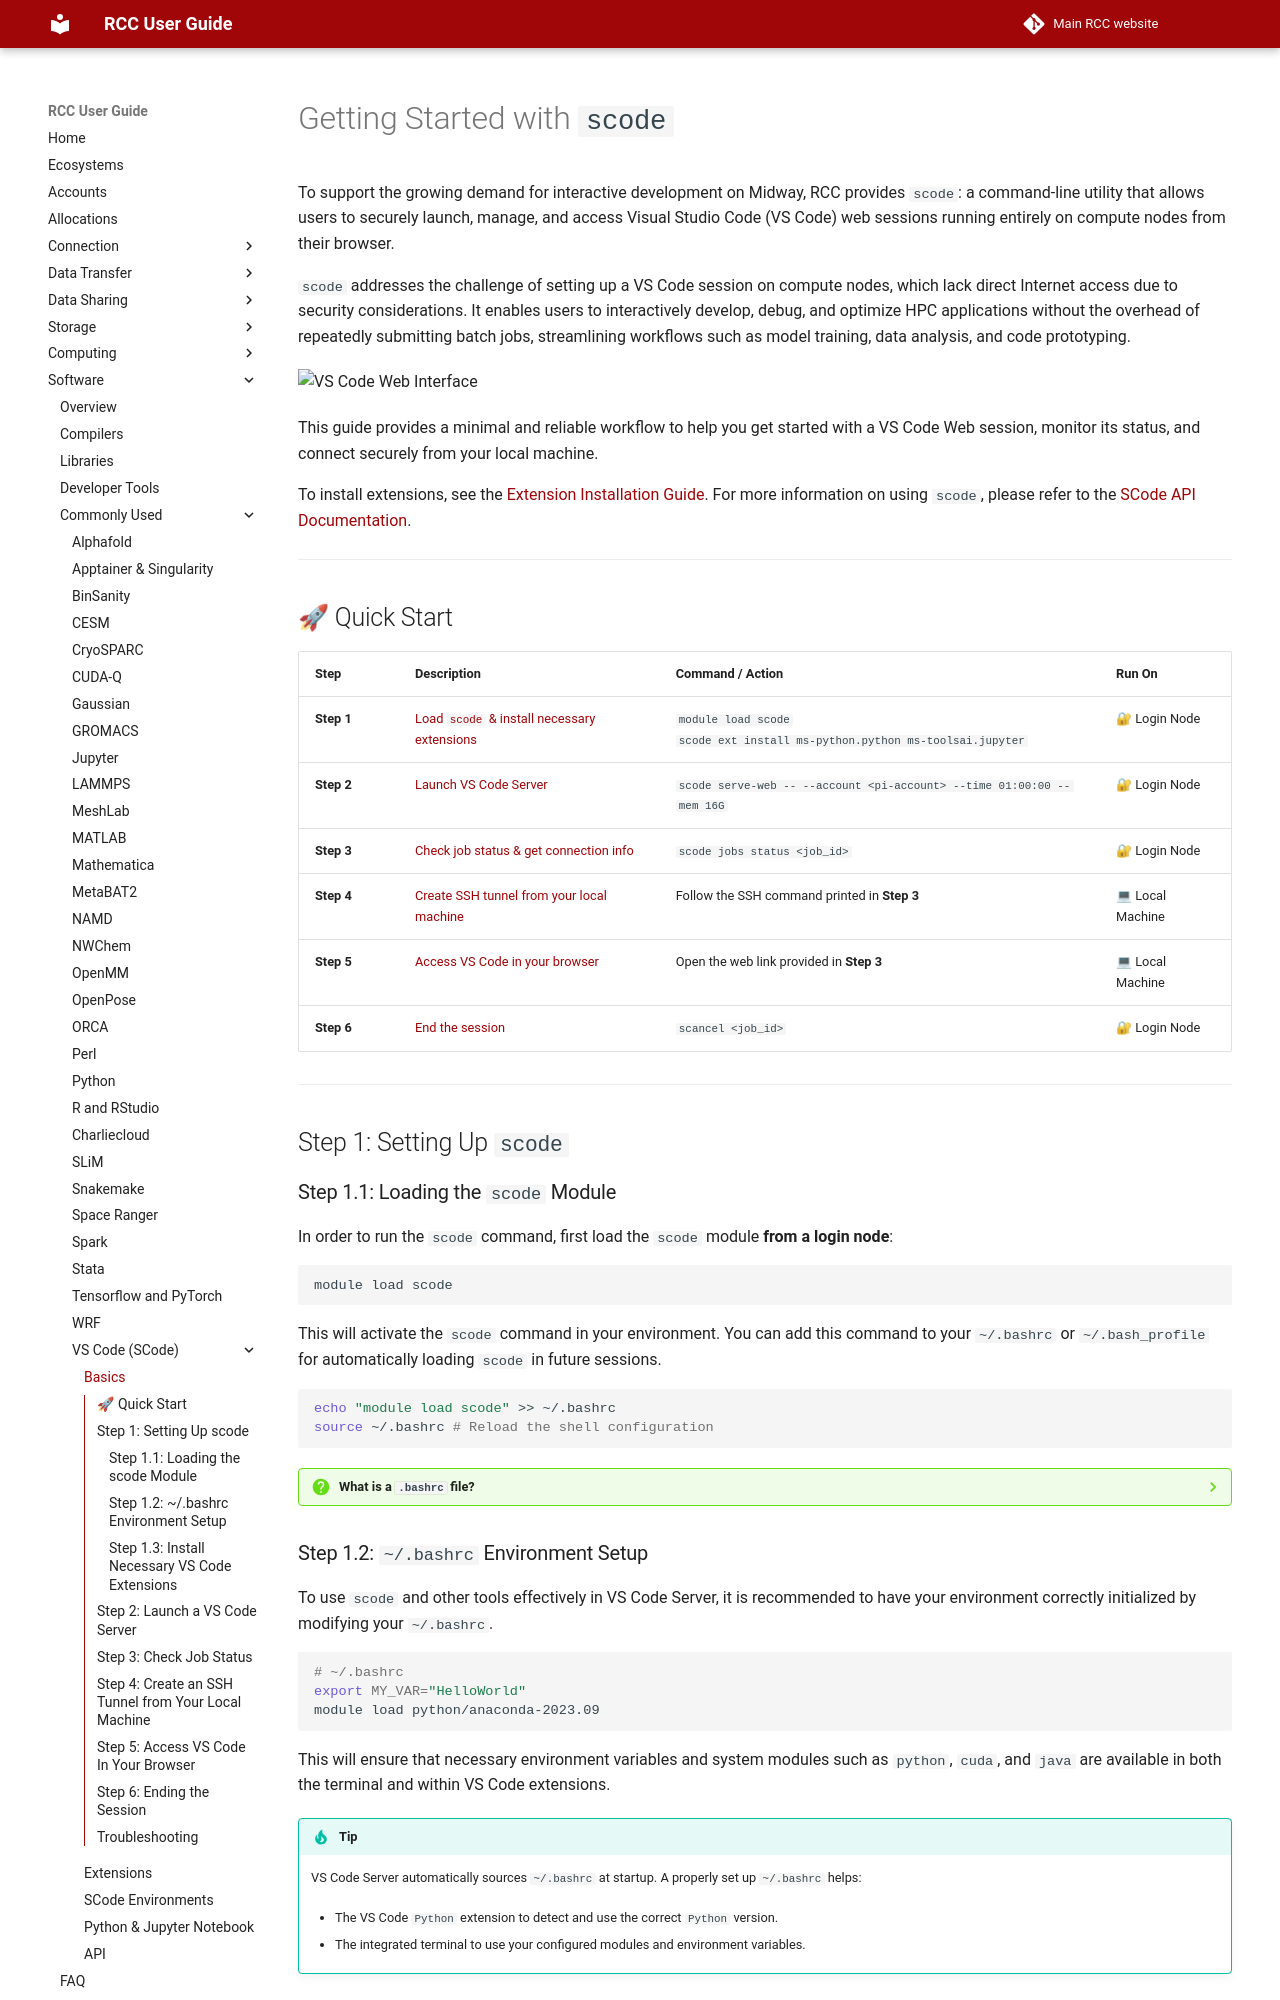

repository: rcc-uchicago/user-guide · page: software/apps-and-envs/scode/main/index.html · generator: mkdocs

# Getting Started with `scode`

To support the growing demand for interactive development on Midway, RCC provides `scode`: a command-line utility that allows users to securely launch, manage, and access Visual Studio Code (VS Code) web sessions running entirely on compute nodes from their browser.

`scode` addresses the challenge of setting up a VS Code session on compute nodes, which lack direct Internet access due to security considerations. It enables users to interactively develop, debug, and optimize HPC applications without the overhead of repeatedly submitting batch jobs, streamlining workflows such as model training, data analysis, and code prototyping.

![VS Code Web Interface](./images/vscode-web.png){: class="responsive-img"}

This guide provides a minimal and reliable workflow to help you get started with a VS Code Web session, monitor its status, and connect securely from your local machine.

To install extensions, see the [Extension Installation Guide](./extensions.md). For more information on using `scode`, please refer to the [SCode API Documentation](./api.md).

---

## 🚀 Quick Start

| **Step**   | **Description**                                                                                   | **Command / Action**                                                  | **Run On**       |
| ---------- | ------------------------------------------------------------------------------------------------- | --------------------------------------------------------------------- | ---------------- |
| **Step 1** | [Load `scode` & install necessary extensions](#step-1-setting-up-scode)                                               | `module load scode` <br/> `scode ext install ms-python.python ms-toolsai.jupyter`            | 🔐 Login Node    |
| **Step 2** | [Launch VS Code Server](#step-2-launch-a-vs-code-server)                                            | `scode serve-web -- --account <pi-account> --time 01:00:00 --mem 16G` | 🔐 Login Node    |
| **Step 3** | [Check job status & get connection info](#step-3-check-job-status)                                | `scode jobs status <job_id>`                                          | 🔐 Login Node    |
| **Step 4** | [Create SSH tunnel from your local machine](#step-4-create-an-ssh-tunnel-from-your-local-machine) | Follow the SSH command printed in **Step 3**                          | 💻 Local Machine |
| **Step 5** | [Access VS Code in your browser](#step-5-access-vs-code-in-your-browser)                          | Open the web link provided in **Step 3**                              | 💻 Local Machine |
| **Step 6** | [End the session](#step-6-ending-the-session)                                                     | `scancel <job_id>`                                                    | 🔐 Login Node    |

---

## Step 1: Setting Up `scode`
